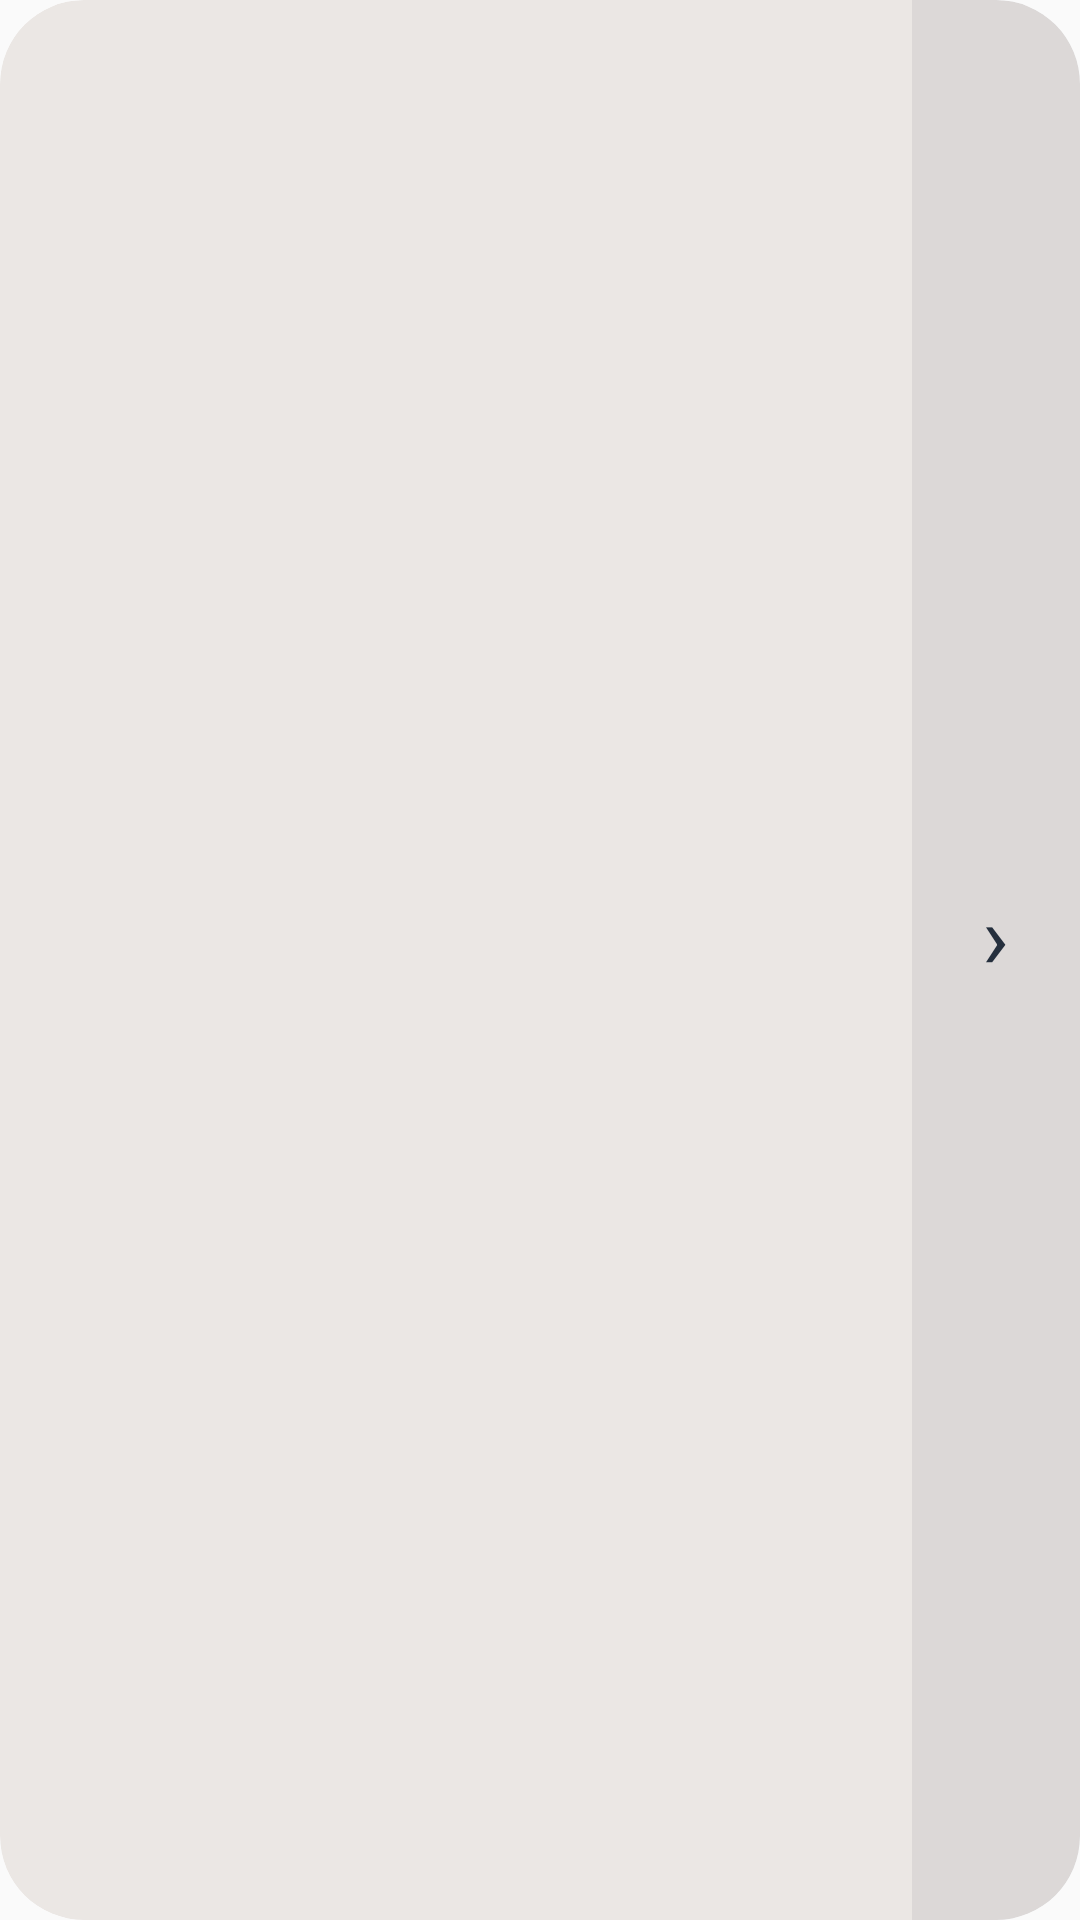

Produce the Android XML layout that renders to this screen, including the resource entries it uses.
<!-- AndroidManifest.xml: application theme AppTheme -->
<!-- res/layout/reports_widget.xml -->
<?xml version="1.0" encoding="utf-8"?>
<FrameLayout xmlns:android="http://schemas.android.com/apk/res/android"
    android:id="@android:id/background"
    android:layout_width="match_parent"
    android:layout_height="match_parent"
    android:background="@drawable/reports_widget_background"
    android:clipToOutline="true">

    <LinearLayout
        android:layout_width="match_parent"
        android:layout_height="match_parent"
        android:orientation="horizontal">

    <LinearLayout
        android:id="@+id/report"
        android:layout_width="0dp"
        android:layout_height="match_parent"
        android:layout_weight="1"
        android:orientation="vertical"
        android:padding="16dp">

        <LinearLayout
            android:layout_width="match_parent"
            android:layout_height="wrap_content"
            android:gravity="center_vertical"
            android:orientation="horizontal">

            <ImageView
                android:id="@+id/report_avatar"
                android:layout_width="36dp"
                android:layout_height="36dp"
                android:background="@drawable/reports_widget_avatar"
                android:clipToOutline="true"
                android:importantForAccessibility="no"
                android:scaleType="centerCrop" />

            <LinearLayout
                android:layout_width="0dp"
                android:layout_height="wrap_content"
                android:layout_marginStart="10dp"
                android:layout_weight="1"
                android:orientation="vertical">

                <TextView
                    android:id="@+id/report_bot"
                    android:layout_width="match_parent"
                    android:layout_height="wrap_content"
                    android:ellipsize="end"
                    android:maxLines="1"
                    android:textColor="@color/widget_text"
                    android:textSize="15sp"
                    android:textStyle="bold" />

                <TextView
                    android:id="@+id/report_when"
                    android:layout_width="match_parent"
                    android:layout_height="wrap_content"
                    android:ellipsize="end"
                    android:maxLines="1"
                    android:textColor="@color/widget_muted"
                    android:textSize="12sp" />
            </LinearLayout>

        </LinearLayout>

        <TextView
            android:id="@+id/report_headline"
            android:layout_width="match_parent"
            android:layout_height="wrap_content"
            android:layout_marginTop="10dp"
            android:ellipsize="end"
            android:maxLines="2"
            android:textColor="@color/widget_text"
            android:textSize="19sp"
            android:textStyle="bold" />

        <TextView
            android:id="@+id/report_text"
            android:layout_width="match_parent"
            android:layout_height="wrap_content"
            android:layout_marginTop="4dp"
            android:ellipsize="end"
            android:lineSpacingExtra="2dp"
            android:maxLines="2"
            android:textColor="@color/widget_muted"
            android:textSize="14sp" />
    </LinearLayout>

    <LinearLayout
        android:id="@+id/report_next"
        android:layout_width="56dp"
        android:layout_height="match_parent"
        android:background="@color/widget_chip"
        android:gravity="center"
        android:orientation="vertical">

        <TextView
            android:layout_width="wrap_content"
            android:layout_height="wrap_content"
            android:importantForAccessibility="no"
            android:text="›"
            android:textColor="@color/widget_text"
            android:textSize="30sp" />

        <TextView
            android:id="@+id/report_place"
            android:layout_width="wrap_content"
            android:layout_height="wrap_content"
            android:textColor="@color/widget_muted"
            android:textSize="13sp" />
    </LinearLayout>
    </LinearLayout>

    <LinearLayout
        android:id="@+id/agenda"
        android:layout_width="match_parent"
        android:layout_height="match_parent"
        android:orientation="vertical"
        android:padding="16dp"
        android:visibility="gone">

        <TextView
            android:id="@+id/agenda_header"
            android:layout_width="match_parent"
            android:layout_height="wrap_content"
            android:ellipsize="end"
            android:maxLines="1"
            android:textColor="@color/widget_text"
            android:textSize="15sp"
            android:textStyle="bold" />

        <ListView
            android:id="@+id/agenda_rows"
            android:layout_width="match_parent"
            android:layout_height="match_parent"
            android:layout_marginTop="6dp"
            android:divider="@null"
            android:scrollbars="none" />
    </LinearLayout>

    <ImageView
        android:id="@+id/reports_room"
        android:layout_width="match_parent"
        android:layout_height="match_parent"
        android:contentDescription="@string/reports_empty"
        android:scaleType="fitCenter"
        android:visibility="gone" />
</FrameLayout>
<!-- resources referenced by this layout -->
<resources>
  <color name="widget_chip">#14252F3D</color>
  <color name="widget_muted">#5C5752</color>
  <color name="widget_text">#252F3D</color>
  <!-- drawable reports_widget_background (drawable) -->
  <?xml version="1.0" encoding="utf-8"?>
  <shape xmlns:android="http://schemas.android.com/apk/res/android" android:shape="rectangle">
      <solid android:color="@color/app_bg" />
      <corners android:radius="@android:dimen/system_app_widget_background_radius" />
  </shape>
  <string name="reports_empty">沒有新的匯報</string>
  <style name="AppTheme" parent="Theme.AppCompat.Light.DarkActionBar">
          
          <item name="colorPrimary">@color/colorPrimary</item>
          <item name="colorPrimaryDark">@color/colorPrimaryDark</item>
          <item name="colorAccent">@color/colorAccent</item>
      </style>
  <color name="app_bg">#EBE7E4</color>
  <!-- not gathered from this repository: default colours our renderer supplied (Android Studio template values) -->
  <color name="colorPrimary">#FF6200EE</color>
  <color name="colorPrimaryDark">#FF3700B3</color>
  <color name="colorAccent">#FF03DAC5</color>
</resources>
